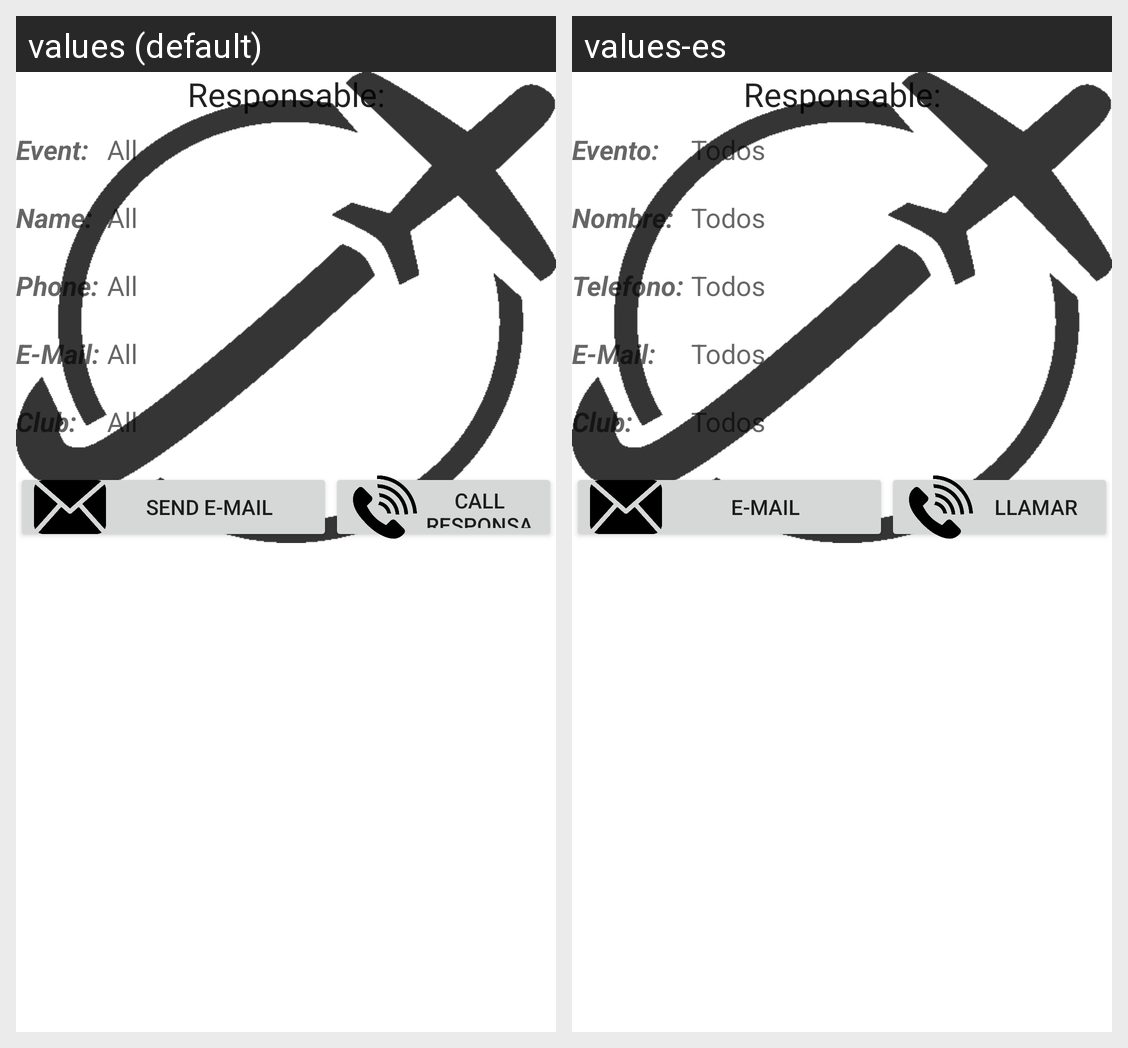

Here is an Android app screen in its default locale and in the app's own translations. Write out the translated-string differences for the strings that appear on this screen.
Android screen res/layout/responsabledetails.xml rendered under 2 locales, left to right: values (default), values-es. Device: Nexus 5 (rendered at 1080×1920; each locale shown at half size, 540×960, under a caption strip naming it); theme Theme.MaterialComponents.DayNight.NoActionBar.
Strings drawn on this screen, with the default value and each locale's value (text and hints the layout hard-codes, and strings that could not be matched under every locale, appear in the picture but are not listed):

responsable
  values: Responsable:
  values-es: Responsable:

event
  values: Event:
  values-es: Evento:

all
  values: All
  values-es: Todos

name
  values: Name:
  values-es: Nombre:

phone
  values: Phone:
  values-es: Telefono:

email
  values: E-Mail:
  values-es: E-Mail:

club
  values: Club:
  values-es: Club:

sendEmail
  values: Send E-Mail
  values-es: E-Mail

callresponsable
  values: Call Responsable
  values-es: Llamar
